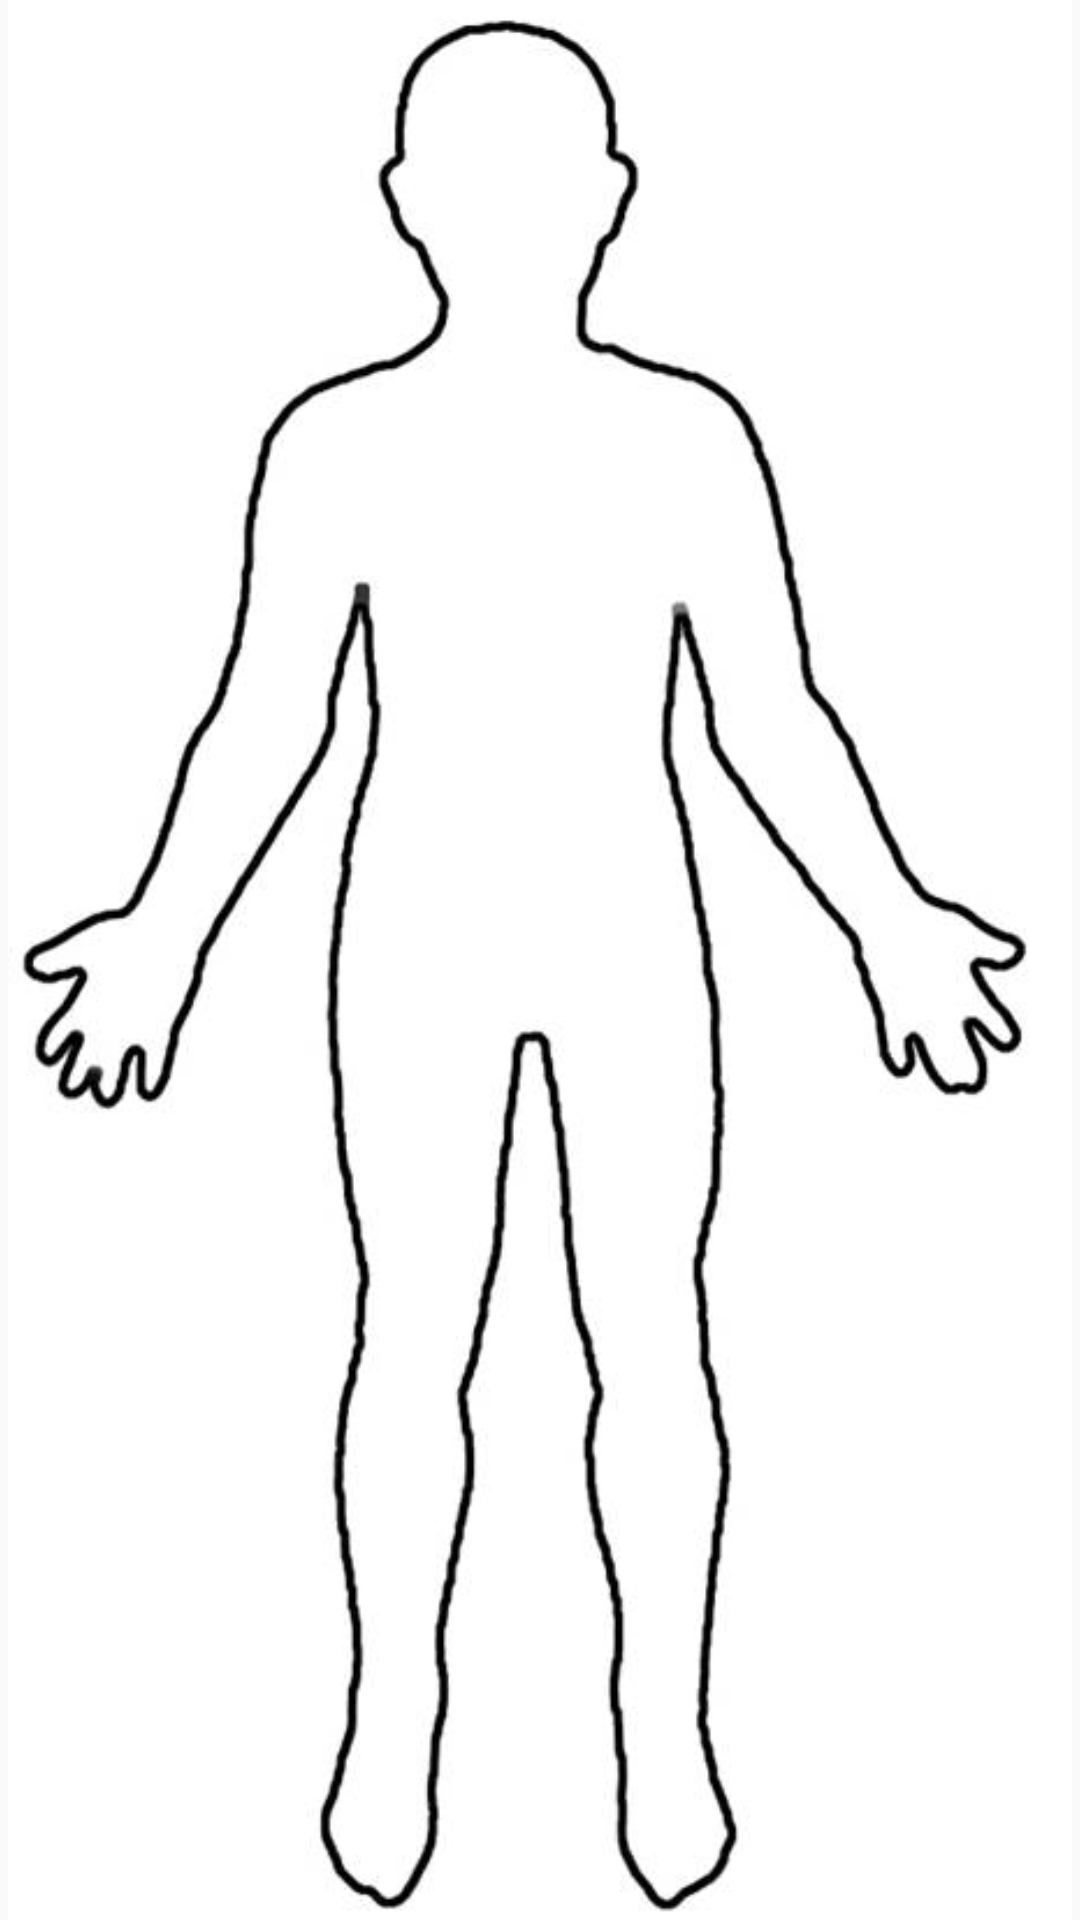

The Android layout XML behind this screen, and the referenced resources:
<!-- AndroidManifest.xml: application theme AppTheme -->
<!-- res/layout/fragment_pain_record.xml -->
<RelativeLayout xmlns:android="http://schemas.android.com/apk/res/android"
    xmlns:tools="http://schemas.android.com/tools" android:layout_width="match_parent"
    android:layout_height="match_parent"
    android:layout_margin="5dp"
    tools:context="edu.wpi.total_joint_replacement.fragments.PainValueFragment">

    
    <ImageView
        android:layout_alignParentTop="true"
        android:layout_width="fill_parent"
        android:layout_height="wrap_content"
        android:src="@drawable/bodyoutline"
        android:layout_alignParentLeft="true"
        android:layout_alignParentStart="true" />

</RelativeLayout>
<!-- resources referenced by this layout -->
<resources>
  <!-- drawable bodyoutline: jpg bitmap (drawable, 26826 bytes) -->
  <style name="AppTheme" parent="Theme.AppCompat.Light.DarkActionBar">
          
          <item name="colorPrimary">@color/colorPrimary</item>
          <item name="colorPrimaryDark">@color/colorPrimaryDark</item>
          <item name="colorAccent">@color/colorAccent</item>
      </style>
  <color name="colorPrimary">#3F51B5</color>
  <color name="colorPrimaryDark">#303F9F</color>
  <color name="colorAccent">#FF4081</color>
</resources>
